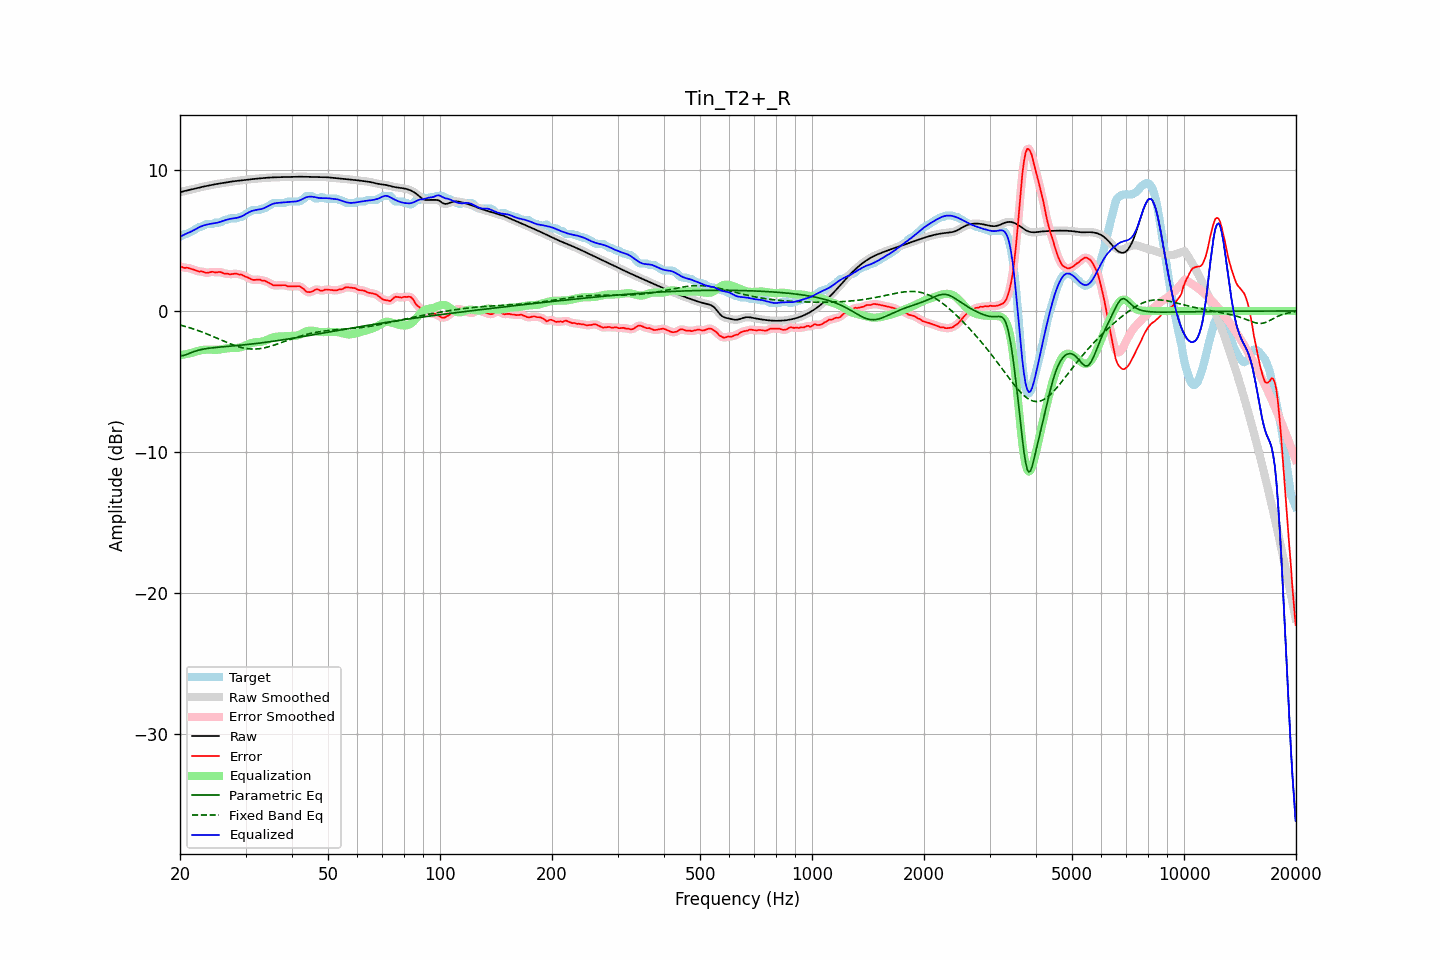

The data file committed next to this chart (first rows):
frequency, raw, error, smoothed, error_smoothed, equalization, parametric_eq, fixed_band_eq, equalized_raw, equalized_smoothed, target
20.00, 8.40, 3.14, 8.40, 3.14, -3.14, -3.18, -1.00, 5.26, 5.26, 5.26
20.20, 8.44, 3.13, 8.44, 3.12, -3.12, -3.17, -1.03, 5.32, 5.32, 5.31
20.40, 8.48, 3.08, 8.48, 3.09, -3.10, -3.16, -1.06, 5.38, 5.38, 5.40
20.61, 8.51, 3.05, 8.51, 3.07, -3.08, -3.13, -1.09, 5.43, 5.43, 5.46
20.81, 8.53, 3.07, 8.53, 3.05, -3.05, -3.09, -1.12, 5.48, 5.48, 5.46
21.02, 8.56, 3.06, 8.56, 3.04, -3.03, -3.04, -1.15, 5.53, 5.53, 5.50
21.23, 8.58, 3.01, 8.58, 3.02, -3.00, -3.00, -1.19, 5.58, 5.58, 5.57
21.44, 8.61, 2.98, 8.61, 2.99, -2.97, -2.95, -1.22, 5.63, 5.63, 5.62
21.66, 8.64, 2.95, 8.64, 2.95, -2.94, -2.91, -1.26, 5.69, 5.69, 5.68
21.87, 8.66, 2.91, 8.66, 2.91, -2.91, -2.87, -1.30, 5.75, 5.75, 5.75
22.09, 8.69, 2.87, 8.69, 2.86, -2.88, -2.83, -1.34, 5.81, 5.81, 5.83
22.31, 8.72, 2.82, 8.72, 2.83, -2.84, -2.79, -1.38, 5.88, 5.88, 5.90
22.54, 8.75, 2.79, 8.75, 2.81, -2.81, -2.76, -1.42, 5.94, 5.94, 5.96
22.76, 8.77, 2.81, 8.77, 2.80, -2.78, -2.74, -1.46, 5.99, 5.99, 5.96
22.99, 8.80, 2.79, 8.80, 2.78, -2.76, -2.71, -1.50, 6.04, 6.04, 6.01
23.22, 8.82, 2.75, 8.82, 2.75, -2.75, -2.69, -1.55, 6.07, 6.07, 6.07
23.45, 8.85, 2.70, 8.85, 2.72, -2.74, -2.67, -1.59, 6.10, 6.10, 6.15
23.69, 8.87, 2.71, 8.87, 2.71, -2.74, -2.66, -1.64, 6.13, 6.13, 6.16
23.92, 8.89, 2.73, 8.89, 2.73, -2.74, -2.64, -1.68, 6.16, 6.16, 6.16
24.16, 8.92, 2.76, 8.92, 2.76, -2.74, -2.63, -1.73, 6.18, 6.18, 6.16
24.40, 8.94, 2.78, 8.94, 2.76, -2.75, -2.61, -1.78, 6.20, 6.20, 6.16
24.65, 8.96, 2.77, 8.96, 2.76, -2.75, -2.60, -1.83, 6.21, 6.21, 6.20
24.89, 8.98, 2.72, 8.98, 2.75, -2.75, -2.59, -1.88, 6.23, 6.23, 6.26
25.14, 9.00, 2.74, 9.00, 2.75, -2.75, -2.58, -1.93, 6.25, 6.25, 6.26
25.39, 9.02, 2.76, 9.02, 2.75, -2.74, -2.57, -1.98, 6.28, 6.28, 6.26
25.65, 9.04, 2.77, 9.04, 2.75, -2.73, -2.56, -2.03, 6.31, 6.31, 6.27
25.91, 9.06, 2.72, 9.06, 2.72, -2.70, -2.54, -2.08, 6.35, 6.35, 6.34
26.16, 9.08, 2.67, 9.08, 2.68, -2.68, -2.53, -2.13, 6.39, 6.39, 6.40
26.43, 9.10, 2.64, 9.10, 2.66, -2.67, -2.52, -2.17, 6.43, 6.43, 6.46
26.69, 9.12, 2.66, 9.12, 2.64, -2.65, -2.51, -2.22, 6.47, 6.47, 6.46
26.96, 9.14, 2.64, 9.14, 2.62, -2.64, -2.50, -2.27, 6.50, 6.50, 6.50
27.23, 9.16, 2.59, 9.16, 2.62, -2.63, -2.49, -2.32, 6.53, 6.53, 6.56
27.50, 9.17, 2.61, 9.17, 2.61, -2.63, -2.48, -2.36, 6.55, 6.55, 6.56
27.77, 9.19, 2.63, 9.19, 2.63, -2.63, -2.47, -2.40, 6.56, 6.56, 6.56
28.05, 9.20, 2.64, 9.20, 2.64, -2.63, -2.46, -2.45, 6.58, 6.58, 6.56
28.33, 9.21, 2.65, 9.21, 2.63, -2.62, -2.45, -2.48, 6.59, 6.59, 6.56
28.62, 9.23, 2.61, 9.23, 2.62, -2.61, -2.44, -2.52, 6.62, 6.62, 6.62
28.90, 9.24, 2.58, 9.24, 2.60, -2.59, -2.43, -2.55, 6.65, 6.65, 6.66
29.19, 9.25, 2.59, 9.25, 2.57, -2.56, -2.42, -2.58, 6.69, 6.69, 6.66
29.48, 9.27, 2.53, 9.27, 2.53, -2.52, -2.41, -2.61, 6.75, 6.75, 6.73
29.78, 9.28, 2.48, 9.28, 2.48, -2.47, -2.40, -2.64, 6.81, 6.81, 6.81
30.08, 9.30, 2.42, 9.30, 2.43, -2.42, -2.39, -2.66, 6.88, 6.88, 6.88
30.38, 9.31, 2.38, 9.31, 2.37, -2.37, -2.37, -2.67, 6.95, 6.95, 6.94
30.68, 9.33, 2.32, 9.33, 2.32, -2.32, -2.36, -2.68, 7.01, 7.01, 7.01
30.99, 9.34, 2.26, 9.34, 2.26, -2.28, -2.35, -2.69, 7.06, 7.06, 7.08
31.30, 9.35, 2.21, 9.35, 2.22, -2.25, -2.34, -2.70, 7.10, 7.10, 7.14
31.61, 9.36, 2.20, 9.36, 2.20, -2.23, -2.32, -2.70, 7.13, 7.13, 7.16
31.93, 9.37, 2.21, 9.37, 2.21, -2.21, -2.31, -2.70, 7.16, 7.16, 7.16
32.24, 9.38, 2.22, 9.38, 2.22, -2.20, -2.30, -2.69, 7.17, 7.17, 7.16
32.57, 9.39, 2.23, 9.39, 2.22, -2.20, -2.28, -2.68, 7.19, 7.19, 7.16
32.89, 9.40, 2.21, 9.40, 2.20, -2.19, -2.27, -2.66, 7.21, 7.21, 7.19
33.22, 9.41, 2.15, 9.41, 2.18, -2.17, -2.25, -2.65, 7.24, 7.24, 7.26
33.55, 9.42, 2.16, 9.42, 2.15, -2.14, -2.24, -2.62, 7.28, 7.28, 7.26
33.89, 9.43, 2.13, 9.43, 2.12, -2.10, -2.22, -2.60, 7.33, 7.33, 7.30
34.23, 9.44, 2.07, 9.44, 2.08, -2.05, -2.21, -2.57, 7.39, 7.39, 7.37
34.57, 9.45, 2.01, 9.45, 2.02, -2.00, -2.19, -2.54, 7.45, 7.45, 7.44
34.92, 9.46, 1.95, 9.46, 1.95, -1.95, -2.18, -2.51, 7.51, 7.51, 7.51
35.27, 9.46, 1.89, 9.46, 1.88, -1.91, -2.16, -2.48, 7.56, 7.56, 7.58
35.62, 9.47, 1.82, 9.47, 1.84, -1.87, -2.14, -2.44, 7.60, 7.60, 7.65
35.97, 9.47, 1.81, 9.47, 1.81, -1.84, -2.13, -2.40, 7.63, 7.63, 7.66
... 635 more rows
